Run: headless pygame with SDL's dummy video driver; simulated clock (each Clock.tick advances the game by its frame time, no real sleeping); random seed 0; keys injected as events and as key.get_pressed() state; no mouse input; restart key R tapped at the start of phases 3 and 4.
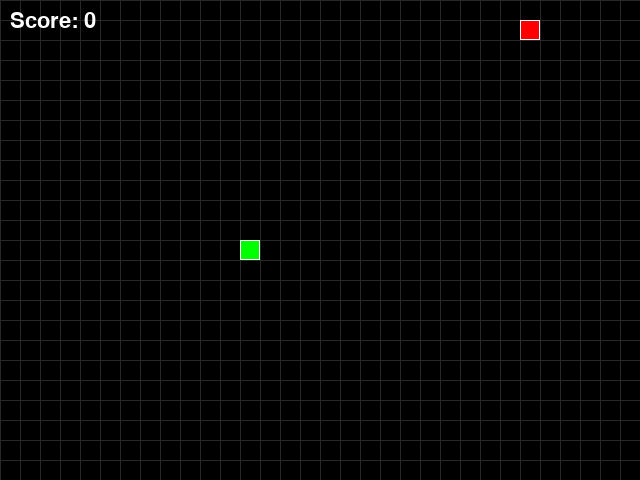
Frame 1 of 4 · flips 1–60 · no input
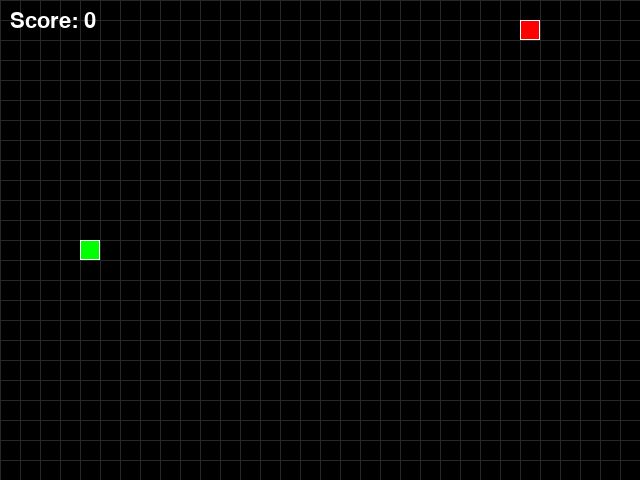
Frame 2 of 4 · flips 61–180 · tapped SPACE, RETURN · held RIGHT (→), D
Frame 3 of 4 · flips 181–300 · tapped R · held DOWN (↓), S · screen unchanged from frame 2, image omitted
Frame 4 of 4 · flips 301–420 · tapped R · held LEFT (←), A, UP (↑), W · screen unchanged from frame 3, image omitted

The pygame program that drew these frames:

"""
Классическая игра 'Змейка'.

Управление: стрелки ← ↑ ↓ →
Рестарт после проигрыша: R
Выход: ESC или крестик окна
"""

import random
import sys

import pygame as pg

pg.init()

SCREEN_WIDTH = 640
SCREEN_HEIGHT = 480
GRID_SIZE = 20
FPS = 15

BLACK = (0, 0, 0)
WHITE = (255, 255, 255)
GREEN = (0, 255, 0)
RED = (255, 0, 0)
DARK_GREEN = (0, 180, 0)
GRAY = (40, 40, 40)
BOARD_BACKGROUND_COLOR = BLACK

UP = (0, -1)
DOWN = (0, 1)
LEFT = (-1, 0)
RIGHT = (1, 0)

X_IDX = 0
Y_IDX = 1

GRID_WIDTH = SCREEN_WIDTH // GRID_SIZE
GRID_HEIGHT = SCREEN_HEIGHT // GRID_SIZE

screen = pg.display.set_mode((SCREEN_WIDTH, SCREEN_HEIGHT))
pg.display.set_caption('Snake')
clock = pg.time.Clock()


class GameObject:
    """Базовый класс для игровых объектов."""

    def __init__(self, position=None, body_color=None):
        """
        Инициализирует игровой объект.

        Args:
            position: Начальная позиция объекта
            body_color: Цвет объекта
        """
        self.position = position if position else (0, 0)
        self.body_color = body_color if body_color else WHITE

    def draw(self):
        """Отрисовывает объект на экране."""
        raise NotImplementedError(
            'Метод draw должен быть переопределен в дочернем классе'
        )


class Apple(GameObject):
    """Класс для яблока в игре."""

    def __init__(self, snake_positions=None):
        """
        Инициализирует яблоко с красным цветом и случайной позицией.

        Args:
            snake_positions: Список позиций змейки для избегания коллизий
        """
        super().__init__(body_color=RED)
        if snake_positions is None:
            snake_positions = []
        self.randomize_position(snake_positions)

    def randomize_position(self, snake_positions):
        """
        Устанавливает новую случайную позицию для яблока.

        Args:
            snake_positions: Список позиций змейки,
            чтобы яблоко не появилось на ней
        """
        while True:
            x = random.randint(0, GRID_WIDTH - 1)
            y = random.randint(0, GRID_HEIGHT - 1)
            if (x, y) not in snake_positions:
                self.position = (x, y)
                break

    def draw(self):
        """Отрисовывает яблоко на экране."""
        x = self.position[X_IDX] * GRID_SIZE
        y = self.position[Y_IDX] * GRID_SIZE
        rect = pg.Rect(x, y, GRID_SIZE, GRID_SIZE)
        pg.draw.rect(screen, self.body_color, rect)
        pg.draw.rect(screen, WHITE, rect, 1)


class Snake(GameObject):
    """Класс для змейки в игре."""

    def __init__(self):
        """Инициализирует змейку в начальном состоянии."""
        super().__init__(body_color=GREEN)
        self.reset()

    def reset(self):
        """Сбрасывает змейку в начальное состояние."""
        x = GRID_WIDTH // 2
        y = GRID_HEIGHT // 2
        self.positions = [(x, y)]
        self.direction = random.choice([UP, DOWN, LEFT, RIGHT])
        self.next_direction = None
        self.score = 0
        self.grow = 0
        self.last_tail_position = None

    def get_head_position(self):
        """Возвращает позицию головы змейки."""
        return self.positions[0]

    def update_direction(self, new_direction):
        """Обновляет направление движения змейки."""
        self.next_direction = new_direction

    def move(self):
        """Двигает змейку в текущем направлении."""
        if self.next_direction:
            dx, dy = self.next_direction
            opposite_x = self.direction[X_IDX] * -1
            opposite_y = self.direction[Y_IDX] * -1
            if (opposite_x, opposite_y) != (dx, dy):
                self.direction = self.next_direction
            self.next_direction = None

        head_x, head_y = self.get_head_position()
        dx, dy = self.direction
        new_position = (
            (head_x + dx) % GRID_WIDTH,
            (head_y + dy) % GRID_HEIGHT
        )

        self.positions.insert(0, new_position)

        if self.grow > 0:
            self.grow -= 1
            self.last_tail_position = None
        else:
            self.last_tail_position = self.positions.pop()

    def check_self_collision(self):
        """
        Проверяет столкновение змейки с самой собой.

        Returns:
            bool: True если произошло столкновение
        """
        head_position = self.get_head_position()
        return head_position in self.positions[1:]

    def draw(self):
        """Отрисовывает змейку на экране."""
        for index, (x, y) in enumerate(self.positions):
            px = x * GRID_SIZE
            py = y * GRID_SIZE
            rect = pg.Rect(px, py, GRID_SIZE, GRID_SIZE)
            if index == 0:
                pg.draw.rect(screen, self.body_color, rect)
                pg.draw.rect(screen, WHITE, rect, 1)
                continue
            pg.draw.rect(screen, DARK_GREEN, rect)


def draw_grid():
    """Рисует игровую сетку."""
    for x in range(0, SCREEN_WIDTH, GRID_SIZE):
        pg.draw.line(screen, GRAY, (x, 0), (x, SCREEN_HEIGHT))
    for y in range(0, SCREEN_HEIGHT, GRID_SIZE):
        pg.draw.line(screen, GRAY, (0, y), (SCREEN_WIDTH, y))


def draw_score(score):
    """
    Отображает текущий счёт.

    Args:
        score: Количество очков
    """
    font = pg.font.Font(None, 32)
    text = font.render(f'Score: {score}', True, WHITE)
    screen.blit(text, (10, 10))


def game_over_screen(score):
    """
    Отображает экран окончания игры.

    Args:
        score: Финальный счёт
    """
    font = pg.font.Font(None, 48)
    text = font.render('GAME OVER', True, RED)
    screen.blit(
        text,
        (SCREEN_WIDTH // 2 - 120, SCREEN_HEIGHT // 2 - 40)
    )

    font_small = pg.font.Font(None, 30)
    score_text = font_small.render(f'Score: {score}', True, WHITE)
    screen.blit(
        score_text,
        (SCREEN_WIDTH // 2 - 70, SCREEN_HEIGHT // 2 + 10)
    )

    restart_text = font_small.render('Press R to restart', True, GREEN)
    screen.blit(
        restart_text,
        (SCREEN_WIDTH // 2 - 110, SCREEN_HEIGHT // 2 + 50)
    )


def handle_keys(snake, game_over):
    """
    Обрабатывает нажатия клавиш.

    Args:
        snake: Объект змейки
        game_over: Флаг окончания игры

    Returns:
        bool: True если требуется рестарт
    """
    for event in pg.event.get():
        if event.type == pg.QUIT:
            pg.quit()
            sys.exit()

        if event.type == pg.KEYDOWN:
            if game_over and event.key == pg.K_r:
                return True

            if not game_over:
                direction_map = {
                    pg.K_UP: UP,
                    pg.K_DOWN: DOWN,
                    pg.K_LEFT: LEFT,
                    pg.K_RIGHT: RIGHT
                }
                new_direction = direction_map.get(event.key)
                if new_direction:
                    snake.update_direction(new_direction)

    return False


def check_collisions(snake, apple):
    """
    Проверяет все возможные столкновения в игре.

    Args:
        snake: Объект змейки
        apple: Объект яблока

    Returns:
        tuple: (game_over, ate_apple)
    """
    if snake.check_self_collision():
        return True, False

    if snake.get_head_position() == apple.position:
        snake.grow += 1
        snake.score += 1
        apple.randomize_position(snake.positions)
        return False, True

    return False, False


def update_game_state(snake, apple, game_over):
    """
    Обновляет состояние игры.

    Args:
        snake: Объект змейки
        apple: Объект яблока
        game_over: Флаг окончания игры

    Returns:
        bool: Обновлённый флаг game_over
    """
    if game_over:
        return game_over

    snake.move()
    game_over, _ = check_collisions(snake, apple)

    return game_over


def draw_game_state(snake, apple, game_over):
    """
    Отрисовывает текущее состояние игры.

    Args:
        snake: Объект змейки
        apple: Объект яблока
        game_over: Флаг окончания игры
    """
    screen.fill(BOARD_BACKGROUND_COLOR)

    draw_grid()
    snake.draw()
    apple.draw()
    draw_score(snake.score)

    if game_over:
        game_over_screen(snake.score)

    pg.display.flip()


def main():
    """Главная функция игры."""
    snake = Snake()
    apple = Apple(snake.positions)
    game_over = False

    while True:
        if handle_keys(snake, game_over):
            snake.reset()
            apple.randomize_position(snake.positions)
            game_over = False

        game_over = update_game_state(snake, apple, game_over)
        draw_game_state(snake, apple, game_over)
        clock.tick(FPS)


def start_game():
    """Функция для запуска игры из тестов."""
    main()


if __name__ == '__main__':
    start_game()
